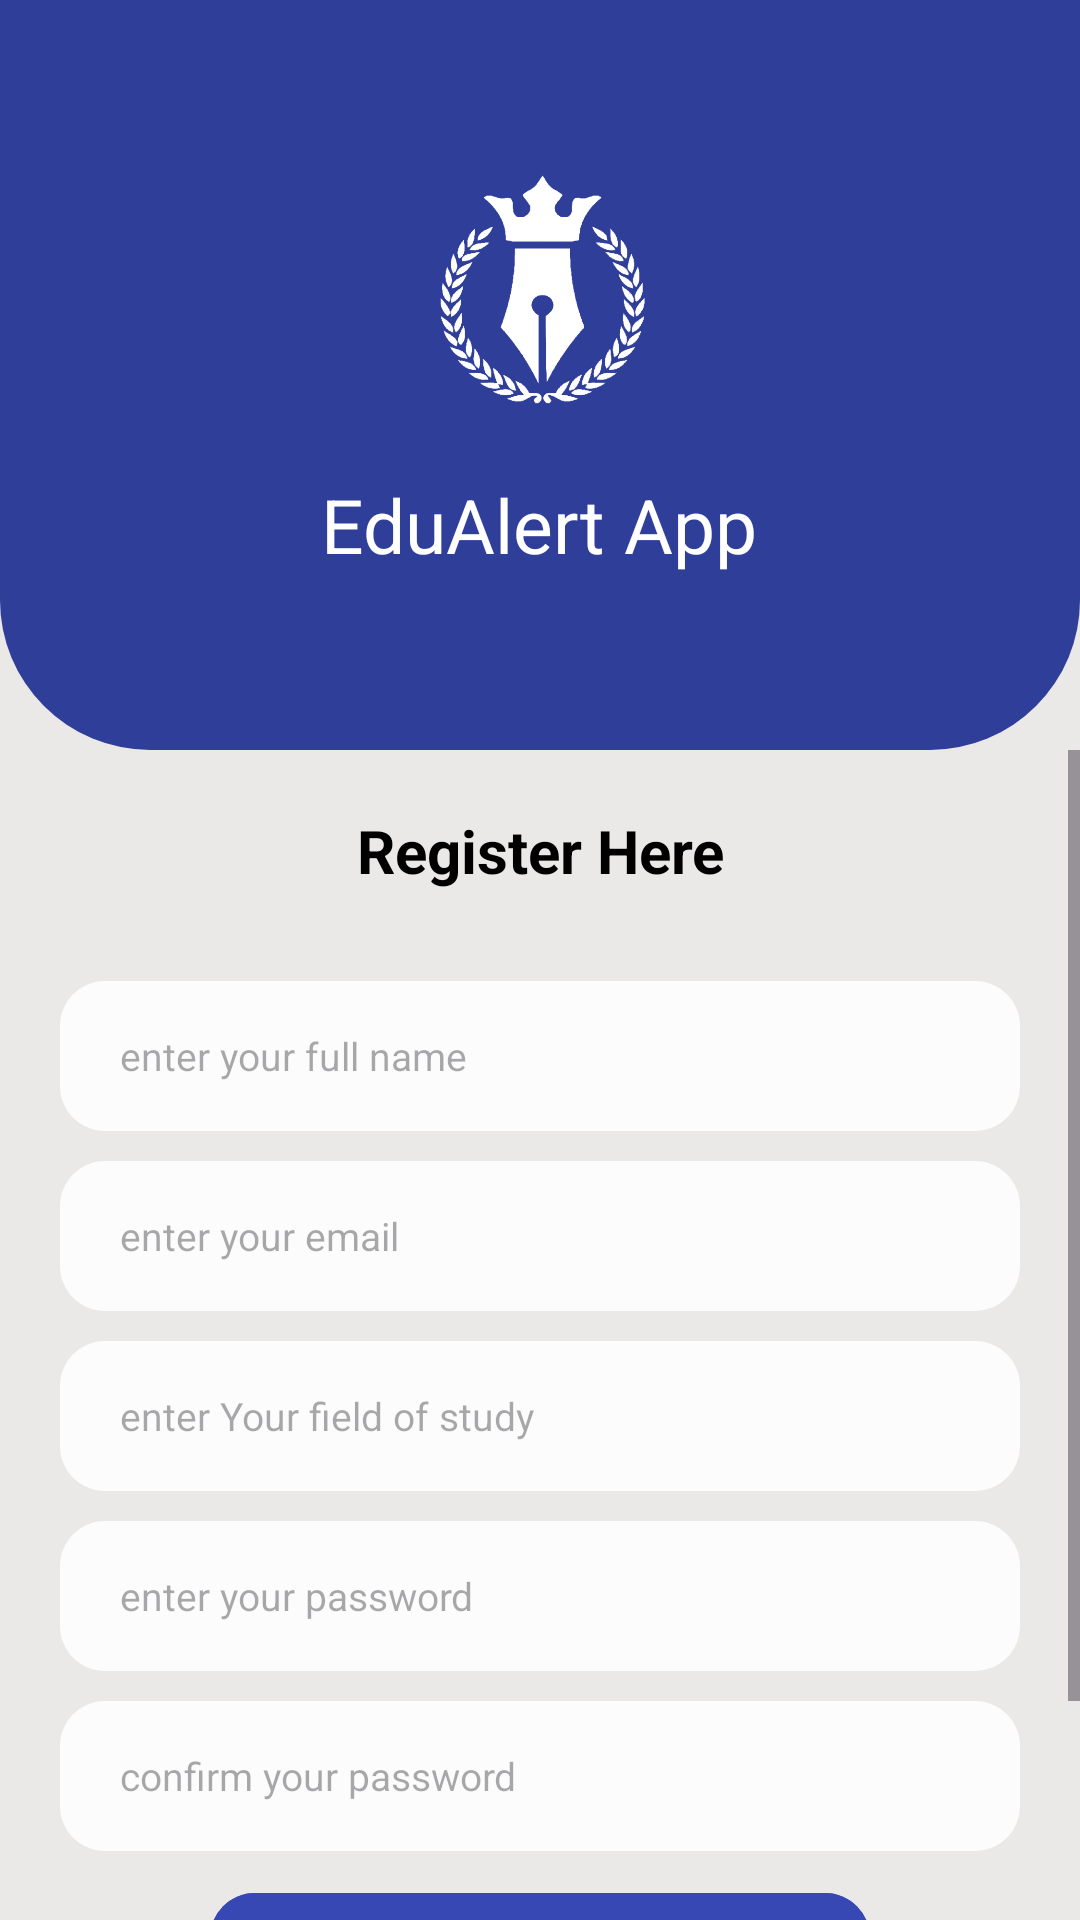

Reconstruct the res/layout file that produces this screen, plus the resources it refers to.
<!-- AndroidManifest.xml: application theme Theme.EduAlertApp -->
<!-- res/layout/fragment_student_signup.xml -->
<?xml version="1.0" encoding="utf-8"?>
<androidx.constraintlayout.widget.ConstraintLayout xmlns:android="http://schemas.android.com/apk/res/android"
    xmlns:tools="http://schemas.android.com/tools"
    android:layout_width="match_parent"
    android:layout_height="match_parent"
    xmlns:app="http://schemas.android.com/apk/res-auto"
    tools:context=".ui.fragments.students.StudentSignUpFragment">

    <LinearLayout
        android:id="@+id/topBar"
        android:layout_width="0dp"
        android:layout_height="250dp"
        android:background="@drawable/top_bar"
        app:layout_constraintTop_toTopOf="parent"
        app:layout_constraintStart_toStartOf="parent"
        app:layout_constraintBottom_toTopOf="@id/scrollView"
        android:orientation="vertical"
        android:gravity="center"
        app:layout_constraintEnd_toEndOf="parent">

        <ImageView
            android:layout_width="100dp"
            android:layout_height="100dp"
            android:padding="10dp"
            android:src="@drawable/splash"
            app:tint="@color/white" />
        <TextView
            android:layout_width="wrap_content"
            android:layout_height="wrap_content"
            android:text="@string/app_name"
            android:padding="10dp"
            android:textSize="25dp"
            android:textColor="@color/white"/>
    </LinearLayout>
    <ScrollView
        android:id="@+id/scrollView"
        app:layout_constraintTop_toBottomOf="@id/topBar"
        app:layout_constraintBottom_toBottomOf="parent"
        android:layout_width="match_parent"
        android:layout_height="0dp">
            <LinearLayout
                android:id="@+id/layout_fields"
                android:layout_width="match_parent"
                android:layout_height="wrap_content"
                android:orientation="vertical"
                android:layout_marginTop="20dp"
                android:layout_marginHorizontal="10dp"
                app:layout_constraintEnd_toEndOf="parent"
                app:layout_constraintStart_toStartOf="parent"
                app:layout_constraintTop_toTopOf="parent">

                <TextView
                    android:layout_width="match_parent"
                    android:layout_height="wrap_content"
                    android:text="Register Here"
                    android:textSize="20dp"
                    android:gravity="center"
                    android:textStyle="bold"/>

                <androidx.appcompat.widget.AppCompatEditText
                    android:id="@+id/editTextName"
                    android:layout_width="match_parent"
                    android:layout_height="50dp"
                    android:layout_marginTop="30dp"
                    android:hint="enter your full name"
                    android:paddingStart="20dp"

                    android:layout_marginHorizontal="10dp"
                    android:background="@drawable/edit_text"/>
                <androidx.appcompat.widget.AppCompatEditText
                    android:id="@+id/editTextEmail"
                    android:layout_width="match_parent"
                    android:layout_height="50dp"
                    android:layout_marginTop="10dp"
                    android:hint="enter your email"
                    android:paddingStart="20dp"

                    android:layout_marginHorizontal="10dp"
                    android:background="@drawable/edit_text"/>
                <androidx.appcompat.widget.AppCompatEditText
                    android:id="@+id/editTextDepartment"
                    android:layout_width="match_parent"
                    android:layout_height="50dp"
                    android:layout_marginHorizontal="10dp"
                    android:layout_marginTop="10dp"
                    android:hint="enter Your field of study"
                    android:paddingStart="20dp"

                    android:background="@drawable/edit_text"/>
                <androidx.appcompat.widget.AppCompatEditText
                    android:id="@+id/editTextPassword"
                    android:layout_width="match_parent"
                    android:layout_height="50dp"
                    android:layout_marginHorizontal="10dp"
                    android:hint="enter your password"
                    android:layout_marginTop="10dp"
                    android:paddingStart="20dp"
                    android:inputType="number"
                    android:background="@drawable/edit_text"/>
                <androidx.appcompat.widget.AppCompatEditText
                    android:id="@+id/editTextConfirm"
                    android:layout_width="match_parent"
                    android:layout_height="50dp"
                    android:layout_marginHorizontal="10dp"
                    android:layout_marginVertical="10dp"
                    android:hint="confirm your password"
                    android:inputType="number"
                    android:paddingStart="20dp"
                    android:background="@drawable/edit_text"/>
                <com.google.android.material.button.MaterialButton
                    android:id="@+id/btnSignIn"
                    android:layout_width="match_parent"
                    android:layout_height="55dp"
                    android:text="SignIn"
                    app:cornerRadius="15dp"
                    android:textColor="@color/white"
                    android:backgroundTint="#3748B4"
                    android:layout_marginHorizontal="60dp"
                    android:layout_marginBottom="10dp"
                    android:paddingHorizontal="40dp"/>
                <TextView
                    android:id="@+id/txtDontHaveAccount"
                    android:layout_width="wrap_content"
                    android:layout_height="wrap_content"
                    android:layout_gravity="center"
                    android:padding="5dp"
                    android:layout_marginVertical="5dp"
                    android:text="Already have an account? Log in"/>
            </LinearLayout>
    </ScrollView>

</androidx.constraintlayout.widget.ConstraintLayout>
<!-- resources referenced by this layout -->
<resources>
  <color name="white">#FFFFFFFF</color>
  <!-- drawable edit_text (drawable) -->
  <?xml version="1.0" encoding="utf-8"?>
  <shape android:shape="rectangle" xmlns:android="http://schemas.android.com/apk/res/android">
  <solid android:color="@color/cardColor"/>
      <corners android:radius="15dp"/>
  </shape>
  <!-- drawable splash: png bitmap (drawable, 146881 bytes) -->
  <!-- drawable top_bar (drawable) -->
  <?xml version="1.0" encoding="utf-8"?>
  <shape android:shape="rectangle" xmlns:android="http://schemas.android.com/apk/res/android">
  <corners android:bottomLeftRadius="50dp"
      android:bottomRightRadius="50dp"/>
      <solid android:color="#2F3E99"/>
  </shape>
  <string name="app_name">EduAlert App</string>
  <style name="Theme.EduAlertApp" parent="Base.Theme.EduAlertApp" />
  <color name="cardColor">#DEFFFFFF</color>
  <style name="Base.Theme.EduAlertApp" parent="Theme.Material3.DayNight.NoActionBar">
          
          
          <item name="android:statusBarColor">#303F9F</item>
          <item name="android:textColor">@color/black</item>
          <item name="fontFamily">@font/poppins</item>
          <item name="android:textSize">13sp</item>
          <item name="android:windowBackground">#E6E9E6E6</item>
          <item name="android:windowLightStatusBar">false</item>
      </style>
  <color name="black">#FF000000</color>
</resources>
